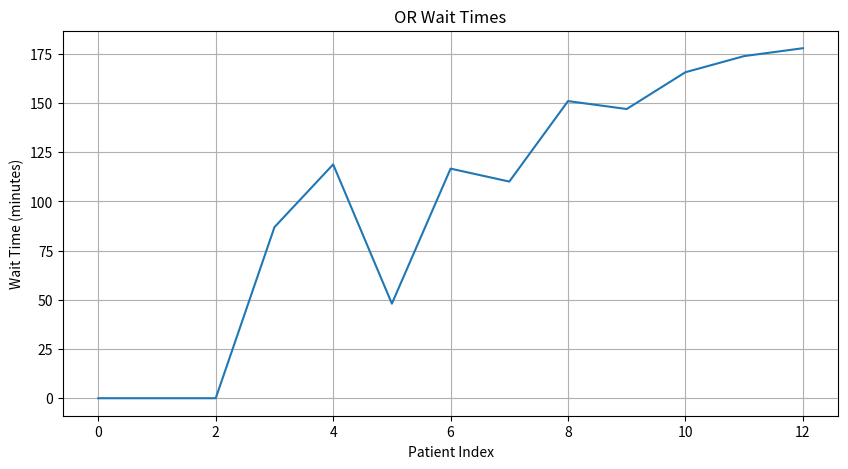
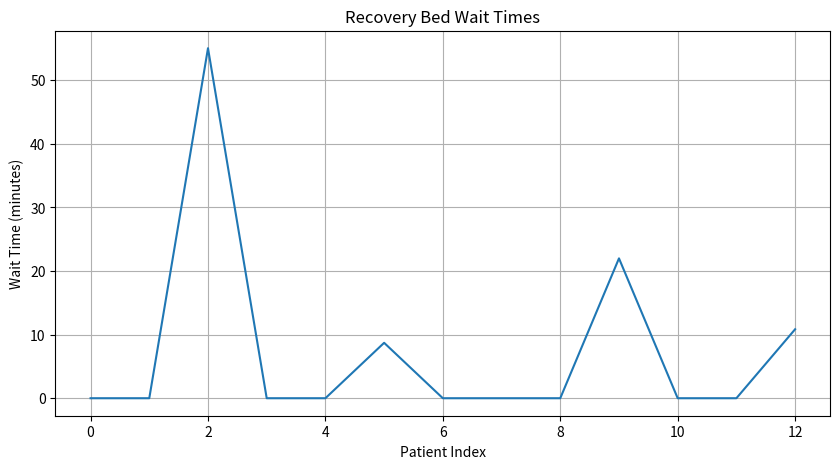

The script that saved these images, in order:
import numpy as np
import matplotlib.pyplot as plt


# -----------------------------
# Complex Surgery Duration Function
# -----------------------------
def surgery_duration_function(x):
    return np.exp(-np.sin(3 * x ** 3 - 3 * np.cos(x)))


# Stochastic recovery time based on surgery length
def recovery_time(surgery_length):
    base = 8 + 0.25 * surgery_length
    noise = np.random.gamma(shape=2, scale=14)
    return base + noise


# Surgery distribution sampling
def sample_surgery_durations(n_samples, x_range=(0, 1)):
    x = np.linspace(x_range[0], x_range[1], 1000)
    y = surgery_duration_function(x)
    y = y / np.sum(y)

    samples = np.random.choice(x, size=n_samples, p=y)

    # Scale to realistic minutes
    samples = 120 + 60 * samples
    samples = np.clip(samples, 30, 300)
    return samples


# -----------------------------
# Simulation Parameters
# -----------------------------
n_samples = 2000
n_or = 3
n_recovery = 2
day_length = 12 * 60  # minutes

arrival_lambda = 2
arrival_times = np.cumsum(np.random.exponential(scale=60 / arrival_lambda, size=n_samples))

surgery_durations = sample_surgery_durations(n_samples)
recovery_durations = np.array([recovery_time(s) for s in surgery_durations])


# -----------------------------
# Simulation with Utilization + Overflow
# -----------------------------
def simulate_with_wait_arrays(arrivals, surgeries, recoveries, n_or, n_recovery):
    or_available = np.zeros(n_or)
    rec_available = np.zeros(n_recovery)

    wait_or = []
    wait_rec = []

    or_busy_time = np.zeros(n_or)
    overflow_count = 0

    for i in range(len(arrivals)):
        arrival = arrivals[i]
        s_time = surgeries[i]
        r_time = recoveries[i]

        # OR assignment
        idx_or = np.argmin(or_available)
        start_or = max(arrival, or_available[idx_or])
        finish_or = start_or + s_time

        # OR overflow: cannot complete before day ends
        if finish_or > day_length:
            overflow_count += 1
            continue

        wait_or.append(start_or - arrival)
        or_busy_time[idx_or] += s_time
        or_available[idx_or] = finish_or

        # Recovery assignment
        idx_rec = np.argmin(rec_available)
        start_rec = max(finish_or, rec_available[idx_rec])
        finish_rec = start_rec + r_time

        # Recovery overflow
        if start_rec > day_length:
            overflow_count += 1
            continue

        wait_rec.append(start_rec - finish_or)
        rec_available[idx_rec] = finish_rec

    # OR utilization
    total_or_capacity = n_or * day_length
    total_or_busy = np.sum(or_busy_time)
    utilization = total_or_busy / total_or_capacity

    overflow_prob = overflow_count / len(arrivals)

    return (
        np.array(wait_or),
        np.array(wait_rec),
        utilization,
        overflow_prob
    )


# -----------------------------
# Run Simulation
# -----------------------------
wait_or, wait_rec, or_util, overflow_prob = simulate_with_wait_arrays(
    arrival_times, surgery_durations, recovery_durations, n_or, n_recovery
)

print(f"Average OR Wait: {np.mean(wait_or):.2f} minutes")
print(f"Average Recovery Wait: {np.mean(wait_rec):.2f} minutes")
print(f"OR Utilization: {or_util*100:.2f}%")
print(f"Probability of Queue Overflow: {overflow_prob*100:.2f}%")


# -----------------------------
# Plots
# -----------------------------
plt.figure(figsize=(10, 5))
plt.plot(wait_or)
plt.title("OR Wait Times")
plt.xlabel("Patient Index")
plt.ylabel("Wait Time (minutes)")
plt.grid(True)
plt.show()

plt.figure(figsize=(10, 5))
plt.plot(wait_rec)
plt.title("Recovery Bed Wait Times")
plt.xlabel("Patient Index")
plt.ylabel("Wait Time (minutes)")
plt.grid(True)
plt.show()
